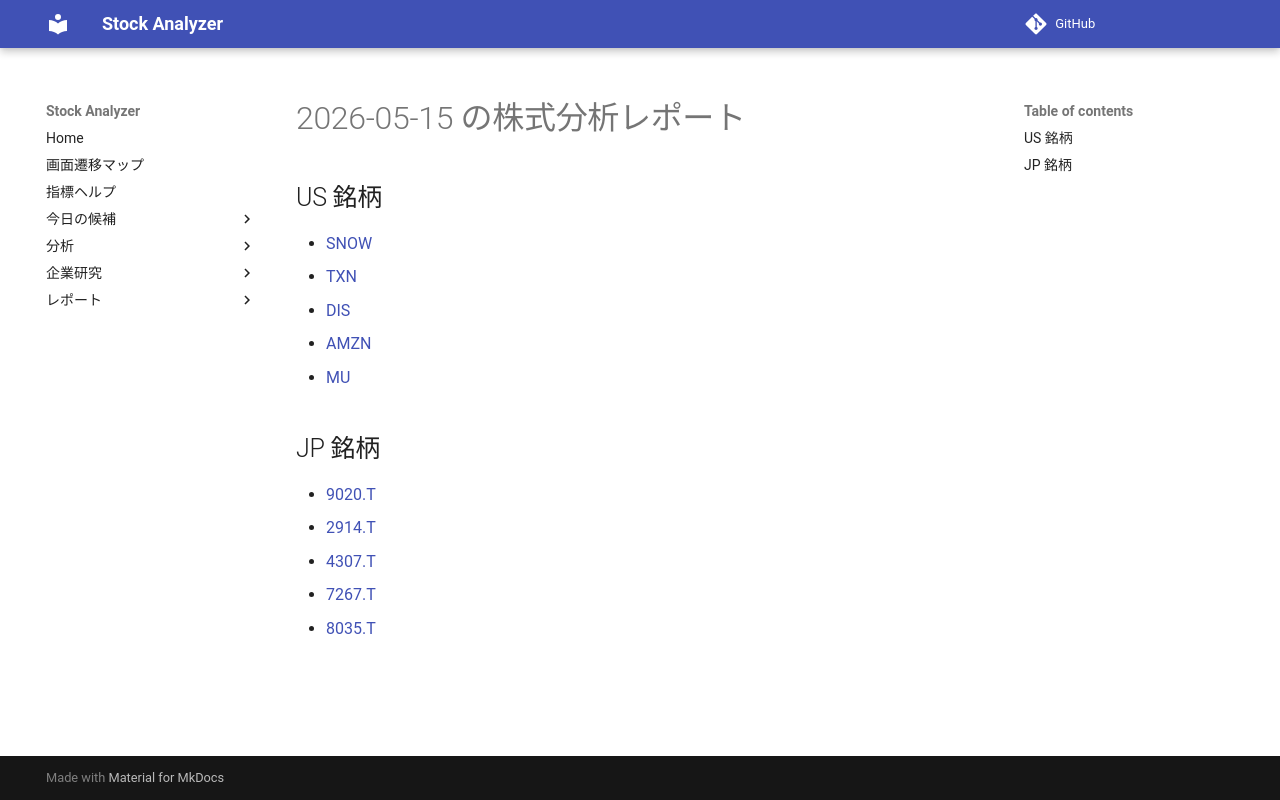

repository: Yumi-note/Making-APP · page: reports/2026-05-15/171508/index.html · generator: mkdocs

# 2026-05-15 の株式分析レポート

## US 銘柄

- [SNOW](SNOW.md)
- [TXN](TXN.md)
- [DIS](DIS.md)
- [AMZN](AMZN.md)
- [MU](MU.md)

## JP 銘柄

- [9020.T](9020_T.md)
- [2914.T](2914_T.md)
- [4307.T](4307_T.md)
- [7267.T](7267_T.md)
- [8035.T](8035_T.md)
